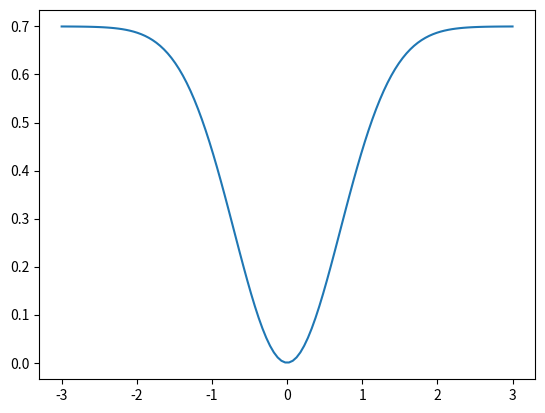

Write Python code to recreate this figure.
import numpy as np
import matplotlib.pyplot as plt
from scipy.stats import norm
from matplotlib import pyplot as mp

def gaussian(x, mu, sig):
    return (
      -sig*(1 -np.exp(-np.power(x,2)))
    )


x_values = np.linspace(-3, 3, 120)
for mu, sig in [(0, 0.7)]:
    mp.plot(x_values, -gaussian(x_values, mu, sig))

mp.show()